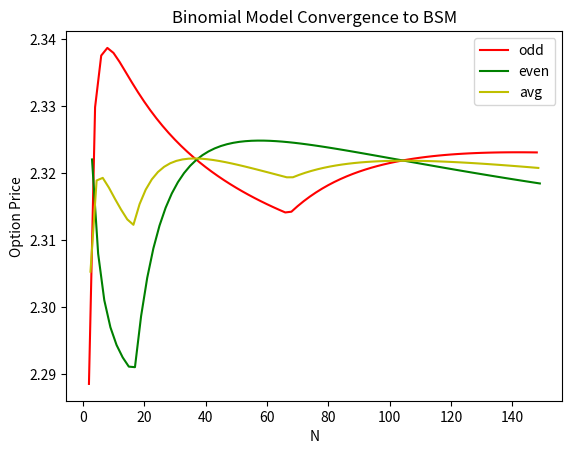

Write the Python code that produced this figure.
import numpy as np
import matplotlib.pyplot as plt

S_0 = 20
strike = 21
r = 0.12
vol = 0.2
N = 150
T = 1 #year

#----------------------
#In our case we are going to assume the steps are for 3 months, so delta_t is 3/12 at each step
#----------------------

class LatticeNode:
    def __init__(self, stock_price):
        self.stock_price = stock_price
        self.option_value = None


def compute_neutral_p(r, dt, u, d):
    e = np.exp(r*dt)
    p = (e-d)/(u-d)
    return p

def compute_option_price(r, dt, p, f_u, f_d):
    expected_option_price = p*f_u + (1-p)*f_d
    e = np.exp(-r*dt)
    current_option_price = e*expected_option_price
    return current_option_price

#----------------------
#Pass n and root node to generate full binomial tree
#----------------------
def build_lattice(n, u, d, S_0, dt):
    S = [[None for i in range(n-t+1)] for t in range(n + 1)]
    p = compute_neutral_p(r,dt,u,d)
        
    for t in range(n+1):
        for i in range (n-t+1):
            stockPrice = S_0 * (u ** i) * (d ** (n-i-t))
            S[n-i-t][i] = LatticeNode(stockPrice)            
            if(t == 0):
                S[n-i-t][i].option_value = max(0, stockPrice - strike)
            else:
                f_u = S[n-i-t][i+1].option_value
                f_d = S[n-i+1-t][i].option_value
                optionPrice = compute_option_price(r,dt,p,f_u,f_d)
                S[n-i-t][i].option_value = optionPrice
    print(f"Steps: {n} ; p = {p} ; price = {S[0][0].option_value}")
    return S

def main():
    evenxpoints = []
    evenypoints = []
    oddxpoints = []
    oddypoints = []
    for n in range (2,N):
        dt = T/n
        
        #We will use CRR parameters, taking volatility into account
        u = np.exp(vol * np.sqrt(dt))
        d = np.exp(-vol * np.sqrt(dt))

        binomialLattice = build_lattice(n,u,d,S_0,dt)
        optionValue = binomialLattice[0][0].option_value
        
        #We plot odd N and even N separately to visualizae oscillation phenomenon
        if(n%2 == 0):
            evenxpoints.append(n)
            evenypoints.append(optionValue)
        else:
            oddxpoints.append(n)
            oddypoints.append(optionValue)
        sumxpoints = [(x+y)/2 for x, y in zip(evenxpoints, oddxpoints)]
        sumypoints = [(x+y)/2 for x, y in zip(evenypoints, oddypoints)]
        
    plt.plot(evenxpoints, evenypoints, color='r', label='odd')
    plt.plot(oddxpoints, oddypoints, color='g', label='even')
    plt.plot(sumxpoints, sumypoints, color='y', label='avg')
    plt.xlabel("N")
    plt.ylabel("Option Price")
    plt.title("Binomial Model Convergence to BSM")
    plt.legend()    
    plt.show()
    return

if __name__ == "__main__":
    main()
